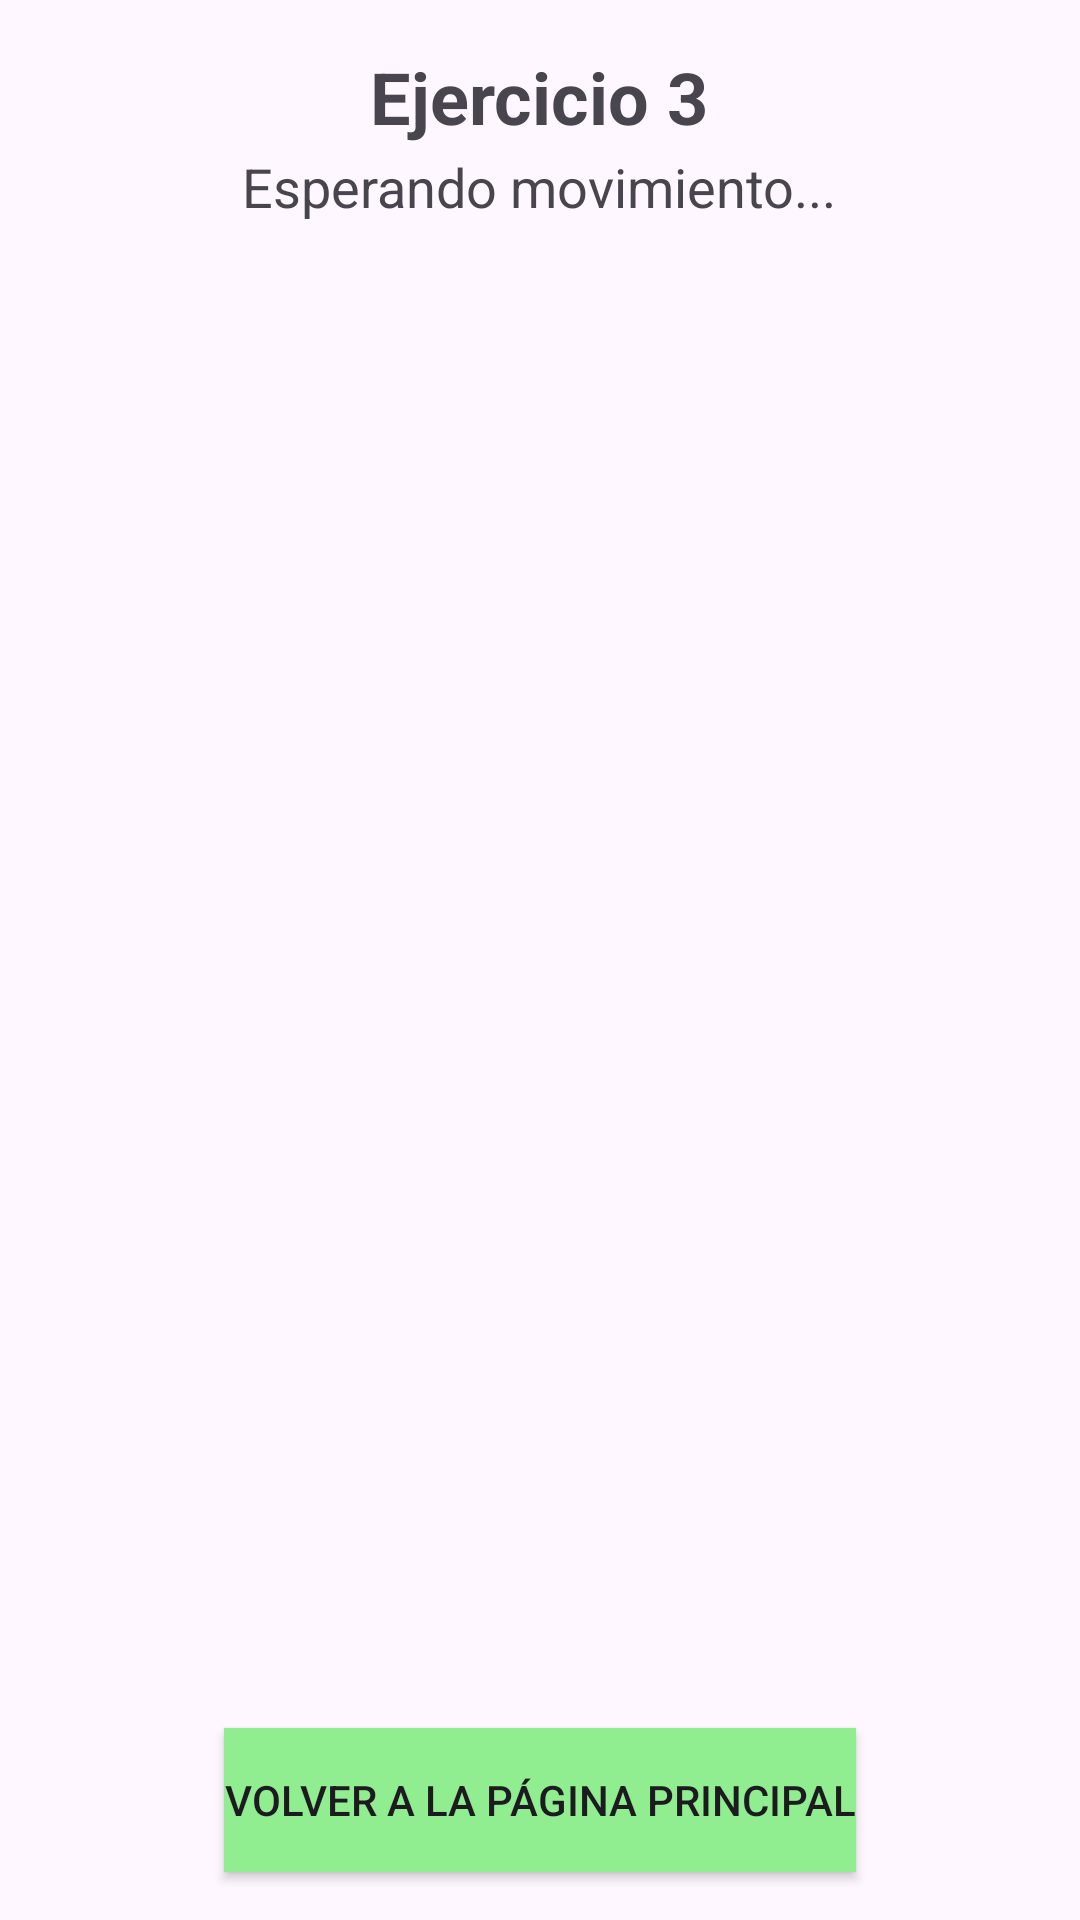

Write the Android layout XML for this screen, with the resource values it uses.
<!-- AndroidManifest.xml: application theme Theme.Tapiatorrespedro_examen -->
<!-- res/layout/activity_ejercicio3.xml -->
<RelativeLayout xmlns:android="http://schemas.android.com/apk/res/android"
    android:layout_width="match_parent"
    android:layout_height="match_parent">

    <TextView
        android:layout_width="wrap_content"
        android:layout_height="wrap_content"
        android:text="Ejercicio 3"
        android:textSize="24sp"
        android:textStyle="bold"
        android:layout_centerHorizontal="true"
        android:layout_marginTop="16dp" />

    <TextView
        android:id="@+id/motionMessage"
        android:layout_width="wrap_content"
        android:layout_height="wrap_content"
        android:text="Esperando movimiento..."
        android:textSize="18sp"
        android:layout_centerHorizontal="true"
        android:layout_marginTop="50dp" />

    <Button
        android:id="@+id/btnVolver3"
        android:layout_width="wrap_content"
        android:layout_height="wrap_content"
        android:text="Volver a la página principal"
        android:background="#90EE90"
        android:layout_alignParentBottom="true"
        android:layout_centerHorizontal="true"
        android:layout_marginBottom="16dp" />
</RelativeLayout>
<!-- resources referenced by this layout -->
<resources>
  <style name="Theme.Tapiatorrespedro_examen" parent="Base.Theme.Tapiatorrespedro_examen" />
  <style name="Base.Theme.Tapiatorrespedro_examen" parent="Theme.Material3.DayNight.NoActionBar">
          
          
      </style>
</resources>
